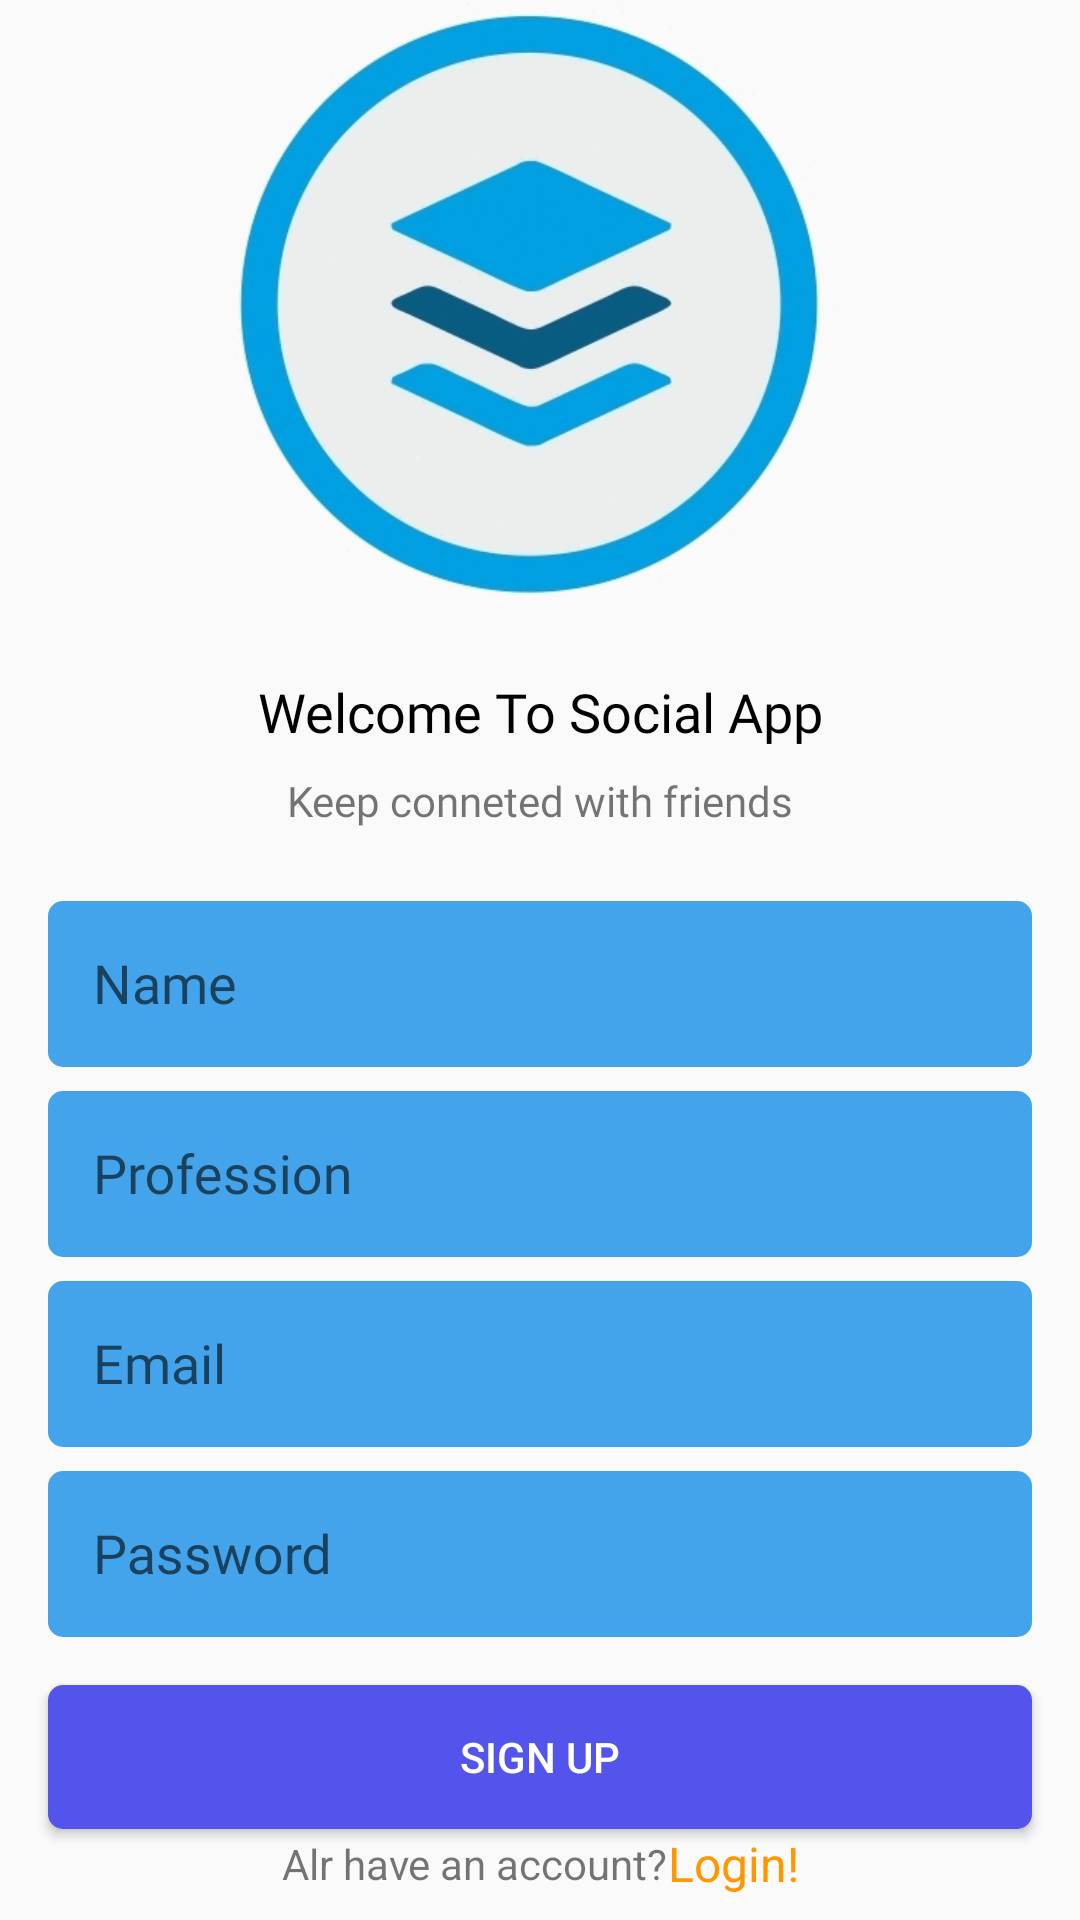

Here is an Android app screen rendered from its layout file. Give the layout XML and the strings, colors and styles it references.
<!-- AndroidManifest.xml: application theme Theme.SocialApp -->
<!-- res/layout/activity_sign_up.xml -->
<?xml version="1.0" encoding="utf-8"?>
<androidx.constraintlayout.widget.ConstraintLayout xmlns:android="http://schemas.android.com/apk/res/android"
    xmlns:app="http://schemas.android.com/apk/res-auto"
    xmlns:tools="http://schemas.android.com/tools"
    android:layout_width="match_parent"
    android:layout_height="match_parent"
    tools:context=".SignUpActivity">

    <ImageView
        android:id="@+id/imageView5"
        android:layout_width="300dp"
        android:layout_height="200dp"
        app:layout_constraintBottom_toTopOf="@+id/textView8"
        app:layout_constraintEnd_toEndOf="parent"
        app:layout_constraintHorizontal_bias="0.5"
        app:layout_constraintStart_toStartOf="parent"
        app:layout_constraintTop_toTopOf="parent"
        app:layout_constraintVertical_chainStyle="packed"
        app:srcCompat="@drawable/socialicon" />

    <TextView
        android:id="@+id/textView8"
        android:layout_width="wrap_content"
        android:layout_height="wrap_content"
        android:layout_marginTop="24dp"
        android:text="Welcome To Social App"
        android:fontFamily="@font/roboto_black"
        android:textColor="@color/black"
        android:textSize="18sp"
        app:layout_constraintBottom_toTopOf="@+id/textView10"
        app:layout_constraintEnd_toEndOf="@+id/imageView5"
        app:layout_constraintHorizontal_bias="0.5"
        app:layout_constraintStart_toStartOf="@+id/imageView5"
        app:layout_constraintTop_toBottomOf="@+id/imageView5" />

    <TextView
        android:id="@+id/textView10"
        android:layout_width="wrap_content"
        android:layout_height="wrap_content"
        android:layout_marginTop="8dp"
        android:text="Keep conneted with friends"
        android:fontFamily="@font/roboto_black"
        app:layout_constraintBottom_toTopOf="@+id/textInputLayout55"
        app:layout_constraintEnd_toEndOf="@+id/textView8"
        app:layout_constraintHorizontal_bias="0.5"
        app:layout_constraintStart_toStartOf="@+id/textView8"
        app:layout_constraintTop_toBottomOf="@+id/textView8" />

    <com.google.android.material.textfield.TextInputLayout
        android:id="@+id/textInputLayout55"
        android:layout_width="match_parent"
        android:layout_height="wrap_content"
        android:layout_marginStart="16dp"
        android:layout_marginTop="24dp"
        android:layout_marginEnd="16dp"
        android:background="@drawable/input_text_bg"
        android:paddingStart="15dp"
        android:paddingTop="5dp"
        android:paddingBottom="5dp"
        app:layout_constraintBottom_toTopOf="@+id/textInputLayout"
        app:layout_constraintEnd_toEndOf="parent"
        app:layout_constraintHorizontal_bias="0.5"
        app:layout_constraintStart_toStartOf="parent"
        app:layout_constraintTop_toBottomOf="@+id/textView10">

        <com.google.android.material.textfield.TextInputEditText
            android:id="@+id/nameET"
            android:layout_width="match_parent"
            android:layout_height="wrap_content"
            android:fontFamily="@font/roboto_black"
            android:layout_marginBottom="10dp"
            android:background="@android:color/transparent"
            android:hint="Name" />
    </com.google.android.material.textfield.TextInputLayout>

    <com.google.android.material.textfield.TextInputLayout
        android:id="@+id/textInputLayout53"
        android:layout_width="match_parent"
        android:layout_height="wrap_content"
        android:layout_marginStart="16dp"
        android:layout_marginTop="8dp"
        android:layout_marginEnd="16dp"
        android:background="@drawable/input_text_bg"
        android:paddingStart="15dp"
        android:paddingTop="5dp"
        android:paddingBottom="5dp"
        app:layout_constraintBottom_toTopOf="@+id/signUpBtn"
        app:layout_constraintEnd_toEndOf="parent"
        app:layout_constraintHorizontal_bias="0.5"
        app:layout_constraintStart_toStartOf="parent"
        app:layout_constraintTop_toBottomOf="@+id/textInputLayout2">

        <com.google.android.material.textfield.TextInputEditText
            android:id="@+id/passwordET"
            android:layout_width="match_parent"
            android:layout_height="wrap_content"
            android:fontFamily="@font/roboto_black"
            android:layout_marginBottom="10dp"
            android:inputType="textPassword"
            android:background="@android:color/transparent"
            android:hint="Password" />
    </com.google.android.material.textfield.TextInputLayout>

    <com.google.android.material.textfield.TextInputLayout
        android:id="@+id/textInputLayout"
        android:layout_width="match_parent"
        android:layout_height="wrap_content"
        android:layout_marginStart="16dp"
        android:layout_marginTop="8dp"
        android:layout_marginEnd="16dp"
        android:background="@drawable/input_text_bg"
        android:paddingStart="15dp"
        android:paddingTop="5dp"
        android:paddingBottom="5dp"
        app:layout_constraintBottom_toTopOf="@+id/textInputLayout2"
        app:layout_constraintEnd_toEndOf="parent"
        app:layout_constraintHorizontal_bias="0.5"
        app:layout_constraintStart_toStartOf="parent"
        app:layout_constraintTop_toBottomOf="@+id/textInputLayout55">

        <com.google.android.material.textfield.TextInputEditText
            android:id="@+id/professionET"
            android:layout_width="match_parent"
            android:layout_height="wrap_content"
            android:layout_marginBottom="10dp"
            android:background="@android:color/transparent"
            android:fontFamily="@font/roboto_black"
            android:hint="Profession" />
    </com.google.android.material.textfield.TextInputLayout>

    <com.google.android.material.textfield.TextInputLayout
        android:id="@+id/textInputLayout2"
        android:layout_width="match_parent"
        android:layout_height="wrap_content"
        android:layout_marginStart="16dp"
        android:layout_marginTop="8dp"
        android:layout_marginEnd="16dp"
        android:background="@drawable/input_text_bg"
        android:paddingStart="15dp"
        android:paddingTop="5dp"
        android:paddingBottom="5dp"
        app:layout_constraintBottom_toTopOf="@+id/textInputLayout53"
        app:layout_constraintEnd_toEndOf="parent"
        app:layout_constraintHorizontal_bias="0.5"
        app:layout_constraintStart_toStartOf="parent"
        app:layout_constraintTop_toBottomOf="@+id/textInputLayout">

        <com.google.android.material.textfield.TextInputEditText
            android:id="@+id/emailET"
            android:layout_width="match_parent"
            android:layout_height="wrap_content"
            android:fontFamily="@font/roboto_black"
            android:layout_marginBottom="10dp"
            android:background="@android:color/transparent"
            android:hint="Email" />

    </com.google.android.material.textfield.TextInputLayout>

    <Button
        android:id="@+id/signUpBtn"
        android:layout_width="0dp"
        android:layout_height="wrap_content"
        android:layout_marginTop="16dp"
        android:background="@drawable/input_text_bg"
        android:backgroundTint="#5254EC"
        android:text="Sign Up"
        android:textColor="@color/white"
        app:layout_constraintBottom_toTopOf="@+id/goToLogin"
        app:layout_constraintEnd_toEndOf="@+id/textInputLayout2"
        app:layout_constraintHorizontal_bias="0.5"
        app:layout_constraintStart_toStartOf="@+id/textInputLayout2"
        app:layout_constraintTop_toBottomOf="@+id/textInputLayout53" />

    <TextView
        android:id="@+id/textView11"
        android:layout_width="wrap_content"
        android:layout_height="wrap_content"
        android:text="Alr have an account?"
        app:layout_constraintBottom_toBottomOf="@+id/goToLogin"
        app:layout_constraintEnd_toStartOf="@+id/goToLogin"
        app:layout_constraintHorizontal_bias="0.5"
        app:layout_constraintHorizontal_chainStyle="packed"
        app:layout_constraintStart_toStartOf="parent"
        app:layout_constraintTop_toTopOf="@+id/goToLogin" />

    <TextView
        android:id="@+id/goToLogin"
        android:layout_width="wrap_content"
        android:layout_height="wrap_content"
        android:layout_marginBottom="8dp"
        android:text="Login!"
        android:textColor="@color/orange"
        android:textSize="16sp"
        app:layout_constraintBottom_toBottomOf="parent"
        app:layout_constraintEnd_toEndOf="parent"
        app:layout_constraintHorizontal_bias="0.5"
        app:layout_constraintStart_toEndOf="@+id/textView11" />
</androidx.constraintlayout.widget.ConstraintLayout>
<!-- resources referenced by this layout -->
<resources>
  <color name="black">#FF000000</color>
  <color name="orange">#FF9800</color>
  <color name="white">#FFFFFFFF</color>
  <!-- drawable input_text_bg (drawable-hdpi) -->
  <?xml version="1.0" encoding="utf-8"?>
  <shape xmlns:android="http://schemas.android.com/apk/res/android">
      <solid android:color="#43A4EB"/>
      <corners android:radius="5dp"/>
  </shape>
  <!-- drawable socialicon: png bitmap (drawable, 30795 bytes) -->
  <style name="Theme.SocialApp" parent="Theme.AppCompat.Light.NoActionBar">
          
          <item name="colorPrimary">@color/purple_500</item>
          <item name="colorPrimaryVariant">@color/purple_700</item>
          <item name="colorOnPrimary">@color/white</item>
          
          <item name="colorSecondary">@color/teal_200</item>
          <item name="colorSecondaryVariant">@color/teal_700</item>
          <item name="colorOnSecondary">@color/black</item>
          
          <item name="android:statusBarColor">@color/blue</item>
          
      </style>
  <color name="purple_500">#FF6200EE</color>
  <color name="purple_700">#FF3700B3</color>
  <color name="teal_200">#FF03DAC5</color>
  <color name="teal_700">#FF018786</color>
  <color name="blue">#43A4EB</color>
</resources>
